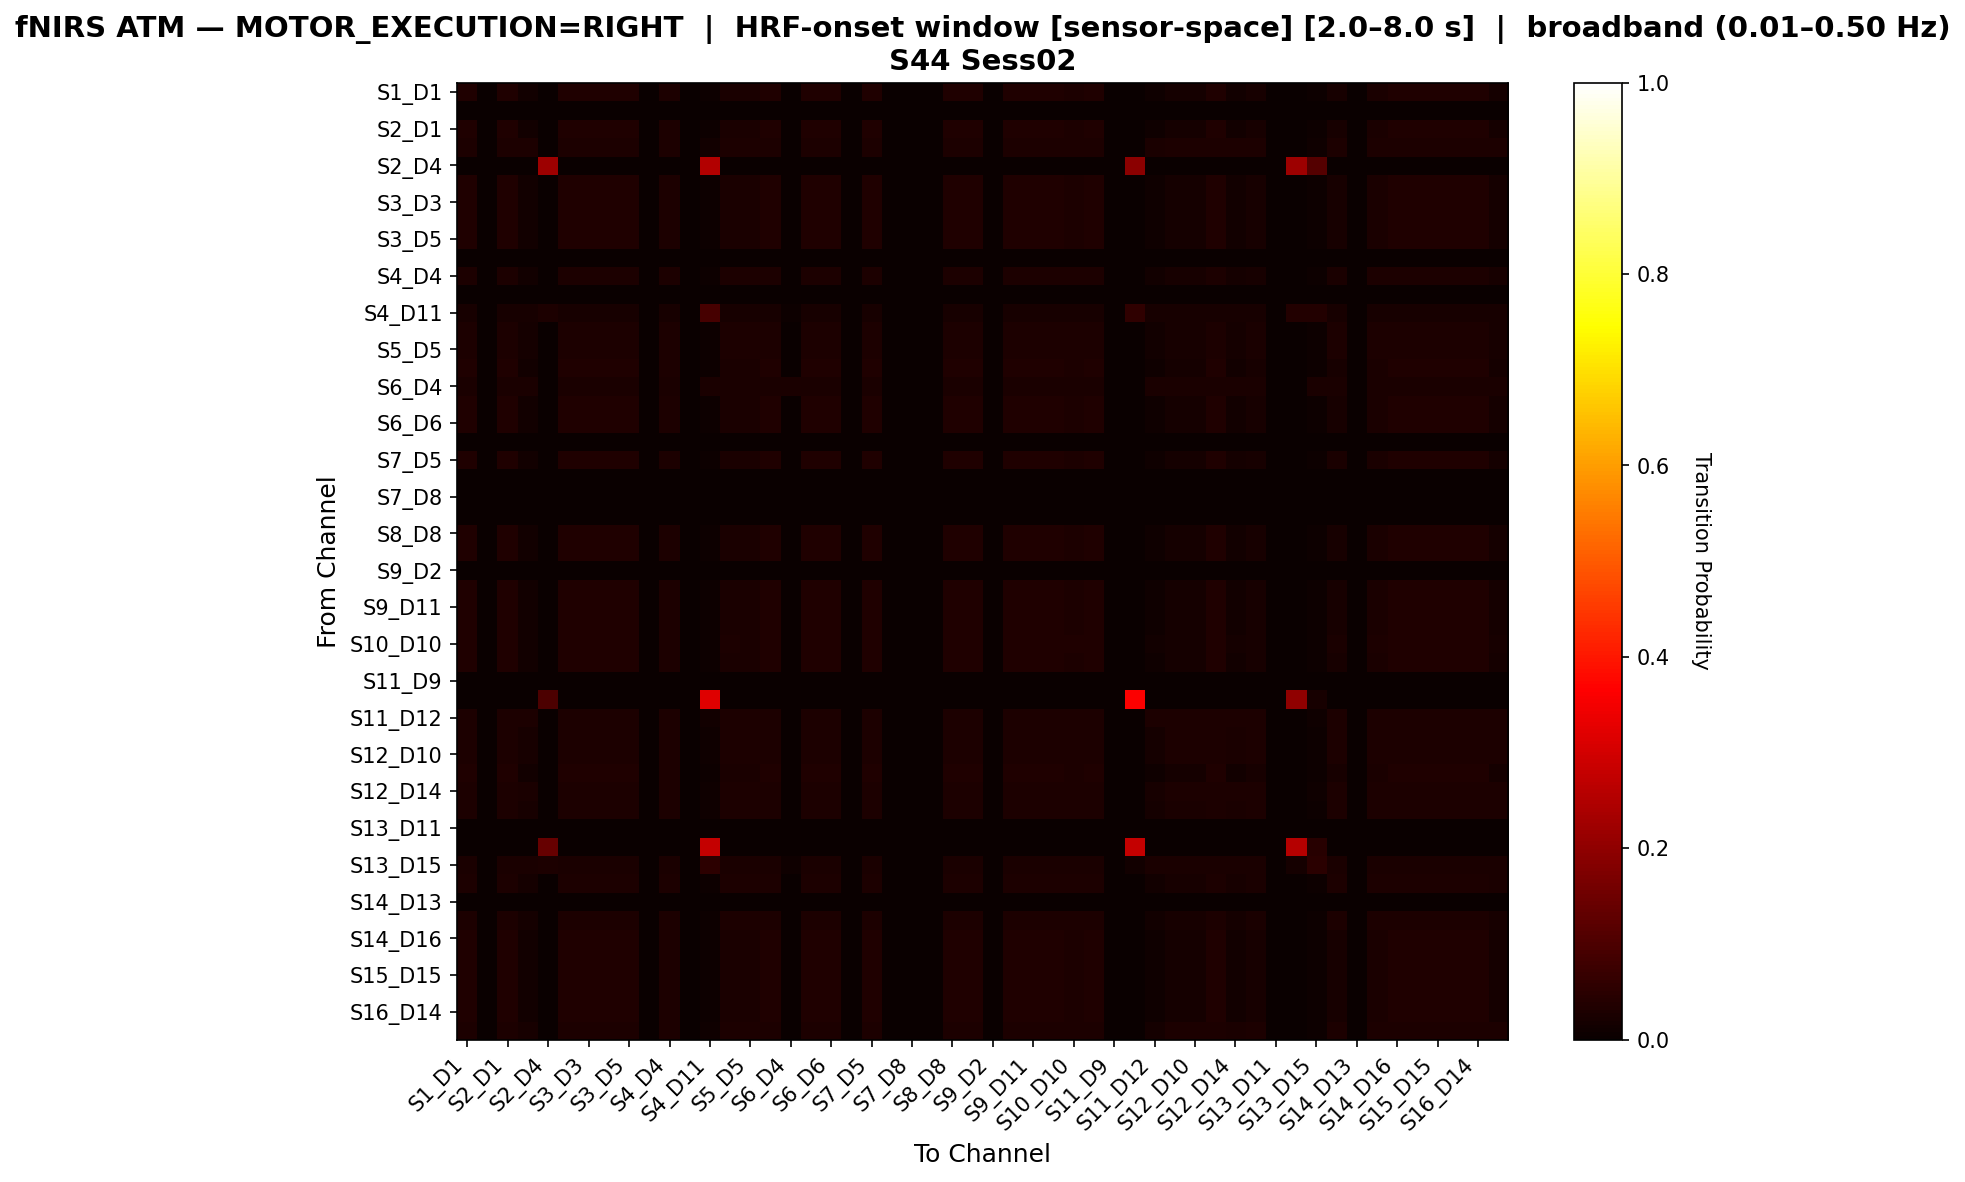

The file beside this chart, header and first rows:
, S1_D1 hbo, S1_D3 hbo, S2_D1 hbo, S2_D2 hbo, S2_D4 hbo, S3_D1 hbo, S3_D3 hbo, S3_D4 hbo, S3_D5 hbo, S4_D2 hbo, S4_D4 hbo, S4_D6 hbo, S4_D11 hbo, S5_D3 hbo, S5_D5 hbo, S5_D7 hbo, S6_D4 hbo, S6_D5 hbo, S6_D6 hbo, S6_D8 hbo, S7_D5 hbo, S7_D7 hbo, S7_D8 hbo
S1_D1 hbo, 0.03251, 0.0, 0.03251, 0.01343, 0.0, 0.03251, 0.03251, 0.03251, 0.03251, 0.0, 0.02756, 0.0, 0.005654, 0.02615, 0.02544, 0.03251, 0.001413, 0.03251, 0.03251, 0.0, 0.03251, 0.0, 0.0
S1_D3 hbo, 0.0, 0.0, 0.0, 0.0, 0.0, 0.0, 0.0, 0.0, 0.0, 0.0, 0.0, 0.0, 0.0, 0.0, 0.0, 0.0, 0.0, 0.0, 0.0, 0.0, 0.0, 0.0, 0.0
S2_D1 hbo, 0.03251, 0.0, 0.03251, 0.01343, 0.0, 0.03251, 0.03251, 0.03251, 0.03251, 0.0, 0.02756, 0.0, 0.005654, 0.02615, 0.02544, 0.03251, 0.001413, 0.03251, 0.03251, 0.0, 0.03251, 0.0, 0.0
S2_D2 hbo, 0.02795, 0.0, 0.02795, 0.02795, 0.0, 0.02795, 0.02795, 0.02795, 0.02795, 0.0, 0.02795, 0.0, 0.01242, 0.02795, 0.02795, 0.02795, 0.003106, 0.02795, 0.02795, 0.0, 0.02795, 0.0, 0.0
S2_D4 hbo, 0.0, 0.0, 0.0, 0.0, 0.2222, 0.0, 0.0, 0.0, 0.0, 0.0, 0.0, 0.0, 0.25, 0.0, 0.0, 0.0, 0.0, 0.0, 0.0, 0.0, 0.0, 0.0, 0.0
S3_D1 hbo, 0.03251, 0.0, 0.03251, 0.01343, 0.0, 0.03251, 0.03251, 0.03251, 0.03251, 0.0, 0.02756, 0.0, 0.005654, 0.02615, 0.02544, 0.03251, 0.001413, 0.03251, 0.03251, 0.0, 0.03251, 0.0, 0.0
S3_D3 hbo, 0.03251, 0.0, 0.03251, 0.01343, 0.0, 0.03251, 0.03251, 0.03251, 0.03251, 0.0, 0.02756, 0.0, 0.005654, 0.02615, 0.02544, 0.03251, 0.001413, 0.03251, 0.03251, 0.0, 0.03251, 0.0, 0.0
S3_D4 hbo, 0.03251, 0.0, 0.03251, 0.01343, 0.0, 0.03251, 0.03251, 0.03251, 0.03251, 0.0, 0.02756, 0.0, 0.005654, 0.02615, 0.02544, 0.03251, 0.001413, 0.03251, 0.03251, 0.0, 0.03251, 0.0, 0.0
S3_D5 hbo, 0.03251, 0.0, 0.03251, 0.01343, 0.0, 0.03251, 0.03251, 0.03251, 0.03251, 0.0, 0.02756, 0.0, 0.005654, 0.02615, 0.02544, 0.03251, 0.001413, 0.03251, 0.03251, 0.0, 0.03251, 0.0, 0.0
S4_D2 hbo, 0.0, 0.0, 0.0, 0.0, 0.0, 0.0, 0.0, 0.0, 0.0, 0.0, 0.0, 0.0, 0.0, 0.0, 0.0, 0.0, 0.0, 0.0, 0.0, 0.0, 0.0, 0.0, 0.0
S4_D4 hbo, 0.03082, 0.0, 0.03082, 0.01541, 0.0, 0.03082, 0.03082, 0.03082, 0.03082, 0.0, 0.03082, 0.0, 0.006488, 0.03001, 0.0292, 0.03082, 0.001622, 0.03082, 0.03082, 0.0, 0.03082, 0.0, 0.0
S4_D6 hbo, 0.0, 0.0, 0.0, 0.0, 0.0, 0.0, 0.0, 0.0, 0.0, 0.0, 0.0, 0.0, 0.0, 0.0, 0.0, 0.0, 0.0, 0.0, 0.0, 0.0, 0.0, 0.0, 0.0
S4_D11 hbo, 0.02134, 0.0, 0.02134, 0.02134, 0.02744, 0.02134, 0.02134, 0.02134, 0.02134, 0.0, 0.02134, 0.0, 0.09146, 0.02134, 0.02134, 0.02134, 0.006098, 0.02134, 0.02134, 0.0, 0.02134, 0.0, 0.0
S5_D3 hbo, 0.03043, 0.0, 0.03043, 0.01606, 0.0, 0.03043, 0.03043, 0.03043, 0.03043, 0.0, 0.03043, 0.0, 0.006762, 0.03043, 0.03043, 0.03043, 0.001691, 0.03043, 0.03043, 0.0, 0.03043, 0.0, 0.0
S5_D5 hbo, 0.03028, 0.0, 0.03028, 0.01644, 0.0, 0.03028, 0.03028, 0.03028, 0.03028, 0.0, 0.03028, 0.0, 0.00692, 0.03028, 0.03028, 0.03028, 0.00173, 0.03028, 0.03028, 0.0, 0.03028, 0.0, 0.0
S5_D7 hbo, 0.03251, 0.0, 0.03251, 0.01343, 0.0, 0.03251, 0.03251, 0.03251, 0.03251, 0.0, 0.02756, 0.0, 0.005654, 0.02615, 0.02544, 0.03251, 0.001413, 0.03251, 0.03251, 0.0, 0.03251, 0.0, 0.0
S6_D4 hbo, 0.02632, 0.0, 0.02632, 0.02632, 0.0, 0.02632, 0.02632, 0.02632, 0.02632, 0.0, 0.02632, 0.0, 0.02632, 0.02632, 0.02632, 0.02632, 0.02632, 0.02632, 0.02632, 0.0, 0.02632, 0.0, 0.0
S6_D5 hbo, 0.03251, 0.0, 0.03251, 0.01343, 0.0, 0.03251, 0.03251, 0.03251, 0.03251, 0.0, 0.02756, 0.0, 0.005654, 0.02615, 0.02544, 0.03251, 0.001413, 0.03251, 0.03251, 0.0, 0.03251, 0.0, 0.0
S6_D6 hbo, 0.03251, 0.0, 0.03251, 0.01343, 0.0, 0.03251, 0.03251, 0.03251, 0.03251, 0.0, 0.02756, 0.0, 0.005654, 0.02615, 0.02544, 0.03251, 0.001413, 0.03251, 0.03251, 0.0, 0.03251, 0.0, 0.0
S6_D8 hbo, 0.0, 0.0, 0.0, 0.0, 0.0, 0.0, 0.0, 0.0, 0.0, 0.0, 0.0, 0.0, 0.0, 0.0, 0.0, 0.0, 0.0, 0.0, 0.0, 0.0, 0.0, 0.0, 0.0
S7_D5 hbo, 0.0323, 0.0, 0.0323, 0.01364, 0.0, 0.0323, 0.0323, 0.0323, 0.0323, 0.0, 0.028, 0.0, 0.005743, 0.02656, 0.02584, 0.0323, 0.001436, 0.0323, 0.0323, 0.0, 0.0323, 0.0, 0.0
S7_D7 hbo, 0.0, 0.0, 0.0, 0.0, 0.0, 0.0, 0.0, 0.0, 0.0, 0.0, 0.0, 0.0, 0.0, 0.0, 0.0, 0.0, 0.0, 0.0, 0.0, 0.0, 0.0, 0.0, 0.0
S7_D8 hbo, 0.0, 0.0, 0.0, 0.0, 0.0, 0.0, 0.0, 0.0, 0.0, 0.0, 0.0, 0.0, 0.0, 0.0, 0.0, 0.0, 0.0, 0.0, 0.0, 0.0, 0.0, 0.0, 0.0
S8_D6 hbo, 0.0, 0.0, 0.0, 0.0, 0.0, 0.0, 0.0, 0.0, 0.0, 0.0, 0.0, 0.0, 0.0, 0.0, 0.0, 0.0, 0.0, 0.0, 0.0, 0.0, 0.0, 0.0, 0.0
S8_D8 hbo, 0.03251, 0.0, 0.03251, 0.01343, 0.0, 0.03251, 0.03251, 0.03251, 0.03251, 0.0, 0.02756, 0.0, 0.005654, 0.02615, 0.02544, 0.03251, 0.001413, 0.03251, 0.03251, 0.0, 0.03251, 0.0, 0.0
S8_D15 hbo, 0.03251, 0.0, 0.03251, 0.01343, 0.0, 0.03251, 0.03251, 0.03251, 0.03251, 0.0, 0.02756, 0.0, 0.005654, 0.02615, 0.02544, 0.03251, 0.001413, 0.03251, 0.03251, 0.0, 0.03251, 0.0, 0.0
S9_D2 hbo, 0.0, 0.0, 0.0, 0.0, 0.0, 0.0, 0.0, 0.0, 0.0, 0.0, 0.0, 0.0, 0.0, 0.0, 0.0, 0.0, 0.0, 0.0, 0.0, 0.0, 0.0, 0.0, 0.0
S9_D9 hbo, 0.03251, 0.0, 0.03251, 0.01343, 0.0, 0.03251, 0.03251, 0.03251, 0.03251, 0.0, 0.02756, 0.0, 0.005654, 0.02615, 0.02544, 0.03251, 0.001413, 0.03251, 0.03251, 0.0, 0.03251, 0.0, 0.0
S9_D11 hbo, 0.03251, 0.0, 0.03251, 0.01343, 0.0, 0.03251, 0.03251, 0.03251, 0.03251, 0.0, 0.02756, 0.0, 0.005654, 0.02615, 0.02544, 0.03251, 0.001413, 0.03251, 0.03251, 0.0, 0.03251, 0.0, 0.0
S10_D9 hbo, 0.03251, 0.0, 0.03251, 0.01343, 0.0, 0.03251, 0.03251, 0.03251, 0.03251, 0.0, 0.02756, 0.0, 0.005654, 0.02615, 0.02544, 0.03251, 0.001413, 0.03251, 0.03251, 0.0, 0.03251, 0.0, 0.0
S10_D10 hbo, 0.03167, 0.0, 0.03167, 0.01433, 0.0, 0.03167, 0.03167, 0.03167, 0.03167, 0.0, 0.02941, 0.0, 0.006033, 0.0279, 0.02715, 0.03167, 0.001508, 0.03167, 0.03167, 0.0, 0.03167, 0.0, 0.0
S10_D12 hbo, 0.03251, 0.0, 0.03251, 0.01343, 0.0, 0.03251, 0.03251, 0.03251, 0.03251, 0.0, 0.02756, 0.0, 0.005654, 0.02615, 0.02544, 0.03251, 0.001413, 0.03251, 0.03251, 0.0, 0.03251, 0.0, 0.0
S11_D9 hbo, 0.0, 0.0, 0.0, 0.0, 0.0, 0.0, 0.0, 0.0, 0.0, 0.0, 0.0, 0.0, 0.0, 0.0, 0.0, 0.0, 0.0, 0.0, 0.0, 0.0, 0.0, 0.0, 0.0
S11_D11 hbo, 0.0, 0.0, 0.0, 0.0, 0.1, 0.0, 0.0, 0.0, 0.0, 0.0, 0.0, 0.0, 0.32, 0.0, 0.0, 0.0, 0.0, 0.0, 0.0, 0.0, 0.0, 0.0, 0.0
S11_D12 hbo, 0.02773, 0.0, 0.02773, 0.02773, 0.0, 0.02773, 0.02773, 0.02773, 0.02773, 0.0, 0.02773, 0.0, 0.01479, 0.02773, 0.02773, 0.02773, 0.003697, 0.02773, 0.02773, 0.0, 0.02773, 0.0, 0.0
S11_D13 hbo, 0.02854, 0.0, 0.02854, 0.02259, 0.0, 0.02854, 0.02854, 0.02854, 0.02854, 0.0, 0.02854, 0.0, 0.009512, 0.02854, 0.02854, 0.02854, 0.002378, 0.02854, 0.02854, 0.0, 0.02854, 0.0, 0.0
S12_D10 hbo, 0.02854, 0.0, 0.02854, 0.02259, 0.0, 0.02854, 0.02854, 0.02854, 0.02854, 0.0, 0.02854, 0.0, 0.009512, 0.02854, 0.02854, 0.02854, 0.002378, 0.02854, 0.02854, 0.0, 0.02854, 0.0, 0.0
S12_D12 hbo, 0.03251, 0.0, 0.03251, 0.01343, 0.0, 0.03251, 0.03251, 0.03251, 0.03251, 0.0, 0.02756, 0.0, 0.005654, 0.02615, 0.02544, 0.03251, 0.001413, 0.03251, 0.03251, 0.0, 0.03251, 0.0, 0.0
S12_D14 hbo, 0.02823, 0.0, 0.02823, 0.02554, 0.0, 0.02823, 0.02823, 0.02823, 0.02823, 0.0, 0.02823, 0.0, 0.01075, 0.02823, 0.02823, 0.02823, 0.002688, 0.02823, 0.02823, 0.0, 0.02823, 0.0, 0.0
S13_D6 hbo, 0.02894, 0.0, 0.02894, 0.02036, 0.0, 0.02894, 0.02894, 0.02894, 0.02894, 0.0, 0.02894, 0.0, 0.008574, 0.02894, 0.02894, 0.02894, 0.002144, 0.02894, 0.02894, 0.0, 0.02894, 0.0, 0.0
S13_D11 hbo, 0.0, 0.0, 0.0, 0.0, 0.0, 0.0, 0.0, 0.0, 0.0, 0.0, 0.0, 0.0, 0.0, 0.0, 0.0, 0.0, 0.0, 0.0, 0.0, 0.0, 0.0, 0.0, 0.0
S13_D13 hbo, 0.0, 0.0, 0.0, 0.0, 0.1395, 0.0, 0.0, 0.0, 0.0, 0.0, 0.0, 0.0, 0.2791, 0.0, 0.0, 0.0, 0.0, 0.0, 0.0, 0.0, 0.0, 0.0, 0.0
S13_D15 hbo, 0.0237, 0.0, 0.0237, 0.0237, 0.02844, 0.0237, 0.0237, 0.0237, 0.0237, 0.0, 0.0237, 0.0, 0.05213, 0.0237, 0.0237, 0.0237, 0.009479, 0.0237, 0.0237, 0.0, 0.0237, 0.0, 0.0
S14_D12 hbo, 0.0298, 0.0, 0.0298, 0.01769, 0.0, 0.0298, 0.0298, 0.0298, 0.0298, 0.0, 0.0298, 0.0, 0.007449, 0.0298, 0.0298, 0.0298, 0.001862, 0.0298, 0.0298, 0.0, 0.0298, 0.0, 0.0
S14_D13 hbo, 0.0, 0.0, 0.0, 0.0, 0.0, 0.0, 0.0, 0.0, 0.0, 0.0, 0.0, 0.0, 0.0, 0.0, 0.0, 0.0, 0.0, 0.0, 0.0, 0.0, 0.0, 0.0, 0.0
S14_D14 hbo, 0.03043, 0.0, 0.03043, 0.01606, 0.0, 0.03043, 0.03043, 0.03043, 0.03043, 0.0, 0.03043, 0.0, 0.006762, 0.03043, 0.03043, 0.03043, 0.001691, 0.03043, 0.03043, 0.0, 0.03043, 0.0, 0.0
S14_D16 hbo, 0.03251, 0.0, 0.03251, 0.01343, 0.0, 0.03251, 0.03251, 0.03251, 0.03251, 0.0, 0.02756, 0.0, 0.005654, 0.02615, 0.02544, 0.03251, 0.001413, 0.03251, 0.03251, 0.0, 0.03251, 0.0, 0.0
S15_D13 hbo, 0.03251, 0.0, 0.03251, 0.01343, 0.0, 0.03251, 0.03251, 0.03251, 0.03251, 0.0, 0.02756, 0.0, 0.005654, 0.02615, 0.02544, 0.03251, 0.001413, 0.03251, 0.03251, 0.0, 0.03251, 0.0, 0.0
S15_D15 hbo, 0.03251, 0.0, 0.03251, 0.01343, 0.0, 0.03251, 0.03251, 0.03251, 0.03251, 0.0, 0.02756, 0.0, 0.005654, 0.02615, 0.02544, 0.03251, 0.001413, 0.03251, 0.03251, 0.0, 0.03251, 0.0, 0.0
S15_D16 hbo, 0.03251, 0.0, 0.03251, 0.01343, 0.0, 0.03251, 0.03251, 0.03251, 0.03251, 0.0, 0.02756, 0.0, 0.005654, 0.02615, 0.02544, 0.03251, 0.001413, 0.03251, 0.03251, 0.0, 0.03251, 0.0, 0.0
S16_D14 hbo, 0.03251, 0.0, 0.03251, 0.01343, 0.0, 0.03251, 0.03251, 0.03251, 0.03251, 0.0, 0.02756, 0.0, 0.005654, 0.02615, 0.02544, 0.03251, 0.001413, 0.03251, 0.03251, 0.0, 0.03251, 0.0, 0.0
S16_D16 hbo, 0.02879, 0.0, 0.02879, 0.02104, 0.0, 0.02879, 0.02879, 0.02879, 0.02879, 0.0, 0.02879, 0.0, 0.008859, 0.02879, 0.02879, 0.02879, 0.002215, 0.02879, 0.02879, 0.0, 0.02879, 0.0, 0.0
